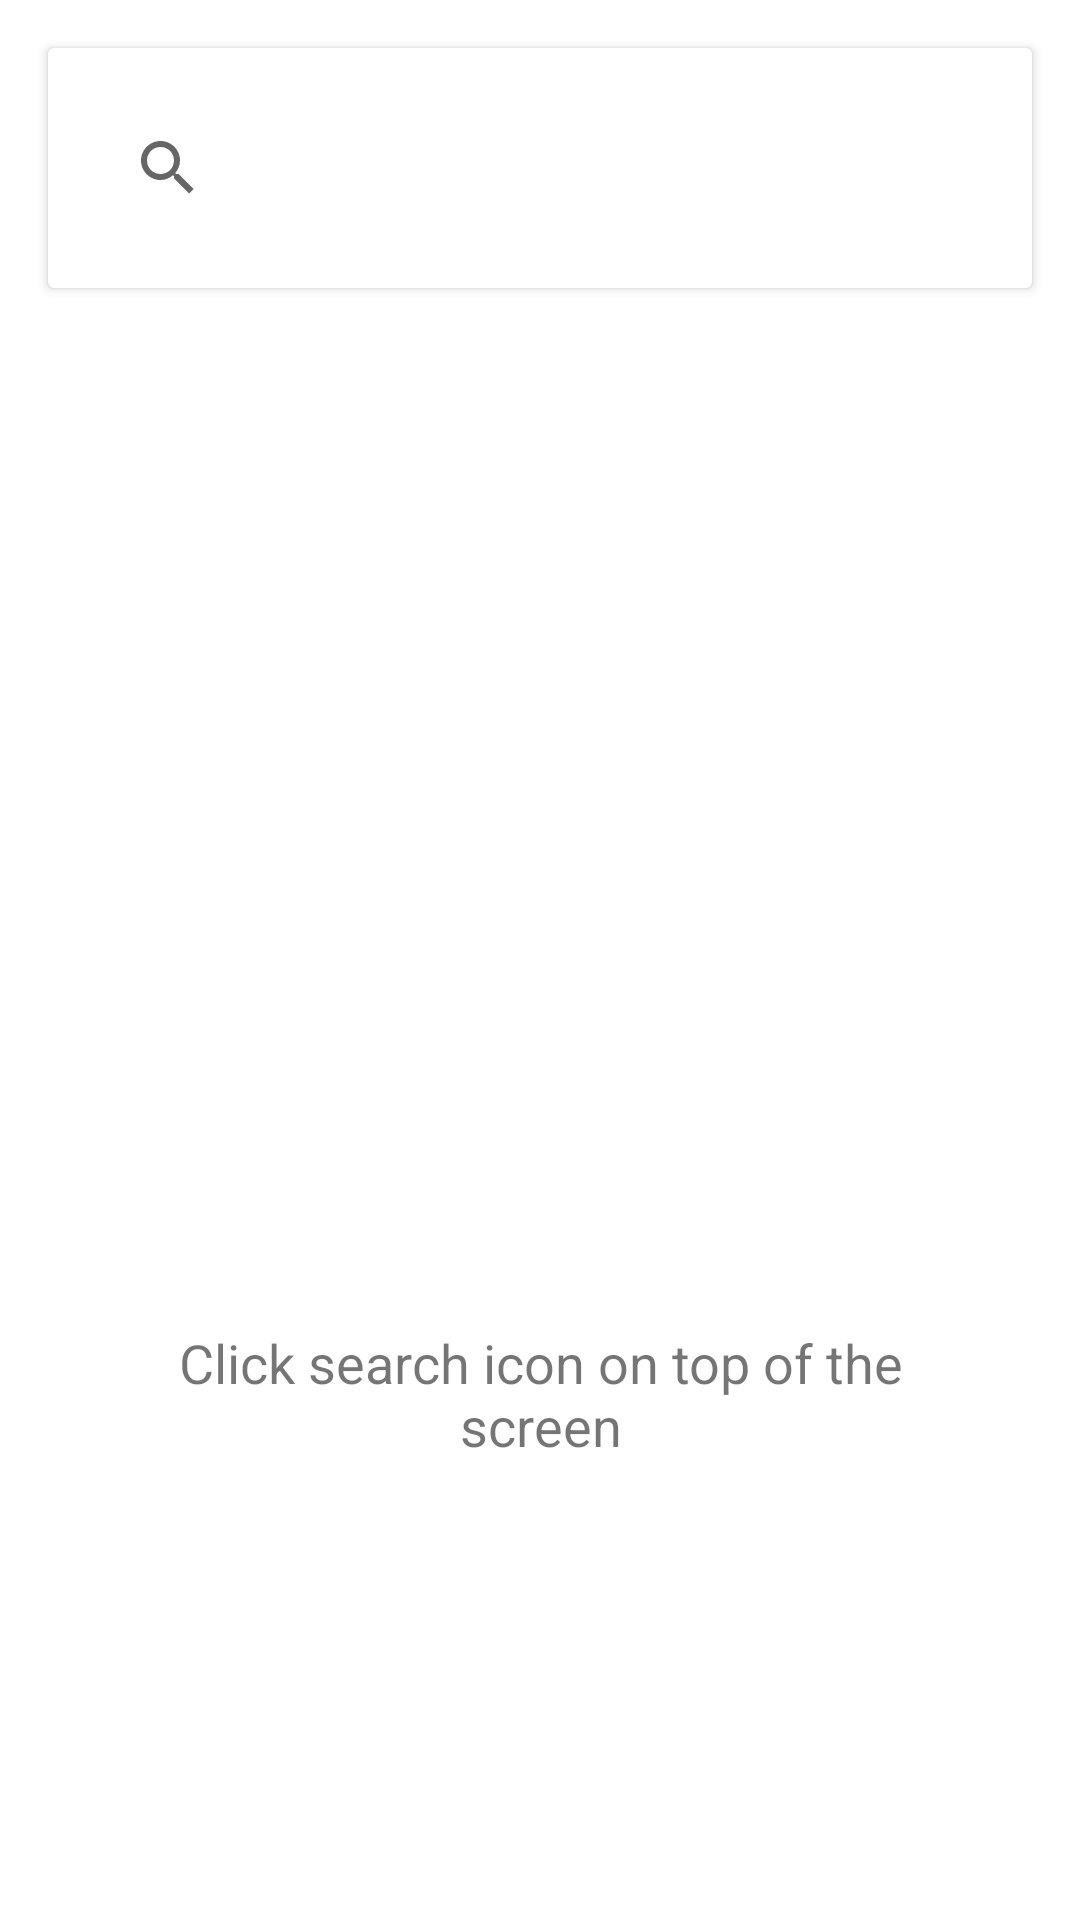

Android layout source for this screen:
<!-- AndroidManifest.xml: application theme Theme.GithubUserFinalApp -->
<!-- res/layout/activity_main.xml -->
<?xml version="1.0" encoding="utf-8"?>
<LinearLayout xmlns:android="http://schemas.android.com/apk/res/android"
    xmlns:app="http://schemas.android.com/apk/res-auto"
    xmlns:tools="http://schemas.android.com/tools"
    android:layout_width="match_parent"
    android:layout_height="match_parent"
    tools:context=".ui.activity.MainActivity"
    android:orientation="vertical">

    <androidx.cardview.widget.CardView
        android:layout_width="match_parent"
        android:layout_height="wrap_content"
        android:layout_margin="16dp"
        android:layout_marginStart="16dp"
        android:layout_marginEnd="16dp"
        android:elevation="8dp"
        app:layout_constraintEnd_toStartOf="@+id/search_main"
        app:layout_constraintStart_toEndOf="@+id/search_main"
        app:layout_constraintTop_toTopOf="parent">

        <androidx.appcompat.widget.SearchView
            android:id="@+id/search_view"
            android:layout_width="match_parent"
            android:layout_height="wrap_content"
            android:layout_margin="16dp" />
    </androidx.cardview.widget.CardView>

    <include
        android:id="@+id/search_main"
        layout="@layout/search_main"
        android:layout_width="match_parent"
        android:layout_height="match_parent"
        app:layout_constraintTop_toTopOf="parent" />

</LinearLayout>
<!-- res/layout/search_main.xml (included above) -->
<?xml version="1.0" encoding="utf-8"?>
<androidx.constraintlayout.widget.ConstraintLayout xmlns:android="http://schemas.android.com/apk/res/android"
    android:layout_width="match_parent"
    android:layout_height="match_parent"
    xmlns:app="http://schemas.android.com/apk/res-auto"
    xmlns:tools="http://schemas.android.com/tools">

    <androidx.recyclerview.widget.RecyclerView
        android:id="@+id/list_user"
        android:layout_width="match_parent"
        android:layout_height="match_parent"/>

    <ProgressBar
        android:id="@+id/loading_circle"
        android:layout_width="70dp"
        android:layout_height="70dp"
        android:visibility="invisible"
        app:layout_constraintStart_toStartOf="parent"
        app:layout_constraintTop_toTopOf="parent"
        app:layout_constraintBottom_toBottomOf="parent"
        app:layout_constraintEnd_toEndOf="parent"/>

    <ImageView
        android:id="@+id/search_icon"
        android:layout_width="128dp"
        android:layout_height="132dp"
        android:src="@drawable/ic_baseline_search_24"
        android:visibility="invisible"
        app:layout_constraintBottom_toBottomOf="parent"
        app:layout_constraintEnd_toEndOf="parent"
        app:layout_constraintStart_toStartOf="parent"
        app:layout_constraintTop_toTopOf="parent"
        android:contentDescription="@string/search_icon"
        tools:visibility="invisible" />

    <TextView
        android:id="@+id/instruction"
        android:layout_width="match_parent"
        android:layout_height="wrap_content"
        android:layout_marginStart="48dp"
        android:layout_marginEnd="48dp"
        android:textSize="18sp"
        android:gravity="center"
        android:text="@string/instruction"
        app:layout_constraintStart_toStartOf="@id/search_icon"
        app:layout_constraintTop_toBottomOf="@id/search_icon"
        app:layout_constraintEnd_toEndOf="@id/search_icon" />

</androidx.constraintlayout.widget.ConstraintLayout>
<!-- resources referenced by this layout -->
<resources>
  <string name="instruction">Click search icon on top of the screen</string>
  <string name="search_icon">search icon</string>
  <style name="Theme.GithubUserFinalApp" parent="Theme.MaterialComponents.DayNight.DarkActionBar">
          
          <item name="colorPrimary">@color/primaryColor</item>
          <item name="colorPrimaryVariant">@color/primaryLightColor</item>
          <item name="colorOnPrimary">@color/white</item>
          
          <item name="colorSecondary">@color/secondaryColor</item>
          <item name="colorSecondaryVariant">@color/secondaryLightColor</item>
          <item name="colorOnSecondary">@color/black</item>
          
          <item name="android:statusBarColor" tools:targetApi="l">?attr/colorPrimaryVariant</item>
          
      </style>
  <color name="primaryColor">#212121</color>
  <color name="primaryLightColor">#484848</color>
  <color name="white">#FFFFFFFF</color>
  <color name="secondaryColor">#616161</color>
  <color name="secondaryLightColor">#8e8e8e</color>
  <color name="black">#FF000000</color>
</resources>
